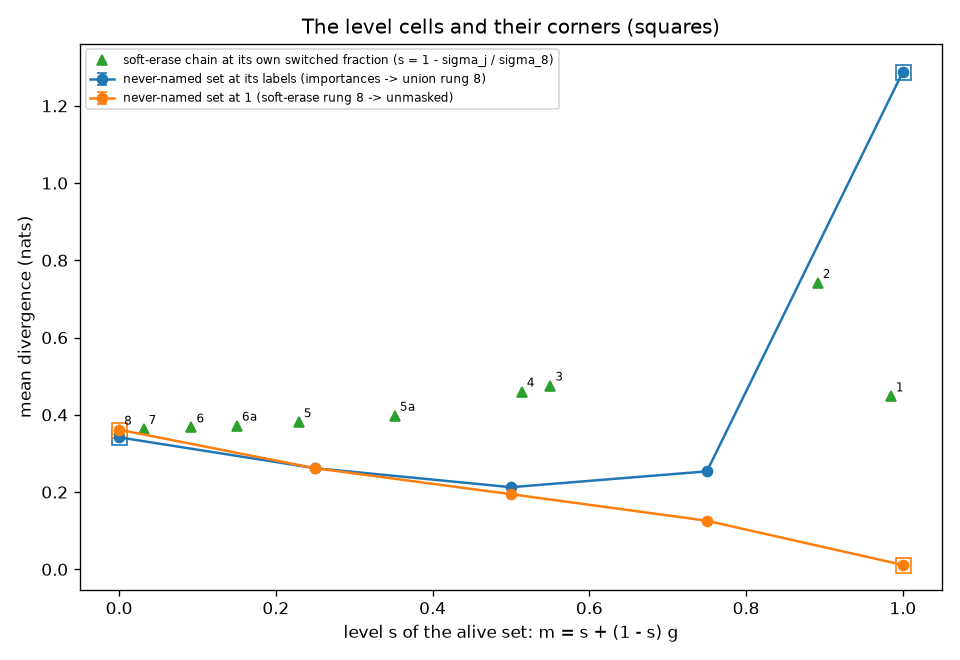

Source data for this figure (header and first rows):
s, never_named_at, cell, corner, mean_kl, se, mean_sigma, excess_over_path_rung_0, path_rung_0, footprint_labels_minus_one, footprint_interval
0.0, labels, main/E/ref/importances, True, 0.3417, 0.003183, , 0.0, importances, -0.0198, [-0.020521688706412532, -0.0191113892283…
0.0, one, main/E/soft_erase/D_unif/tau0.1/r1/excl/…, True, 0.3615, 0.003214, 9815, 0.3501, unmasked, , 
0.25, labels, main/E/level/D_unif/tau0.1/r0/excl/k0/r8…, False, 0.2619, 0.002463, 2454, -0.07983, importances, 0.0001188, [-0.00039735236368869663, 0.000609474114…
0.25, one, main/E/level/D_unif/tau0.1/r1/excl/k0/r8…, False, 0.2618, 0.00238, 7361, 0.2503, unmasked, , 
0.5, labels, main/E/level/D_unif/tau0.1/r0/excl/k0/r8…, False, 0.2126, 0.002027, 4907, -0.1291, importances, 0.01806, [0.017179428519420982, 0.018899927543816…
0.5, one, main/E/level/D_unif/tau0.1/r1/excl/k0/r8…, False, 0.1946, 0.001734, 4907, 0.1831, unmasked, , 
0.75, labels, main/E/level/D_unif/tau0.1/r0/excl/k0/r8…, False, 0.2537, 0.002243, 7361, -0.08807, importances, 0.1278, [0.1250470633304758, 0.13050750827351293…
0.75, one, main/E/level/D_unif/tau0.1/r1/excl/k0/r8…, False, 0.1258, 0.001175, 2454, 0.1144, unmasked, , 
1.0, labels, main/E/union/D_unif/tau0.1/r0/excl/k0/r8, True, 1.288, 0.009295, 9815, 0.9458, importances, 1.276, [1.2585265050311647, 1.2946513811264482]
1.0, one, main/E/ref/unmasked, True, 0.01146, 0.0001488, , 0.0, unmasked, , 
